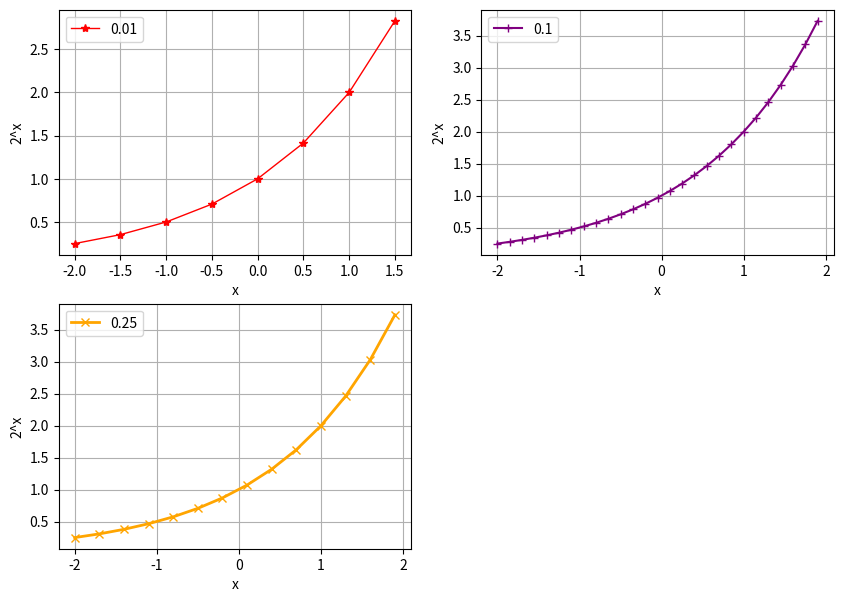

Generate this figure with matplotlib:
# для построенного в рамках задания 14 графика измените:
# • цвет линии;
# • тип линии и маркеров;
# • шаг выборки данных.
# Далее введите сетку. Сохраните полученный график в файл, опробуйте со-
# хранять файл в разных форматах: png, jpg, pdf, eps, svg, svgz.
import numpy as np
import matplotlib.pyplot as plt
plt.figure(figsize=(10, 7))
plt . subplot (2 , 2 , 1)
x1 = np.arange(-2, 2, 0.5)
y1 = np.power(2, x1)
plt.plot(x1, y1, label='0.01', marker='*', color = 'red', linewidth = 1 )

plt.xlabel('x')
plt.ylabel('2^x')
plt . legend ( loc =  'best' )
plt . grid ( True )

plt . subplot (2 , 2 , 2)
x2 = np.arange(-2, 2, 0.15)
y2 = np.power(2, x2)
plt.plot(x2, y2, label='0.1', marker='+', color ='purple', linewidth = 1.5)

plt.xlabel('x')
plt.ylabel('2^x')
plt . legend ( loc =  'best' )
plt . grid ( True )

plt . subplot (2 , 2 , 3)
x3 = np.arange(-2, 2, 0.3)
y3 = np.power(2, x3)
plt.plot(x3, y3, label='0.25', marker='x', color ='orange', linewidth = 2)

plt.xlabel('x')
plt.ylabel('2^x')
plt . legend ( loc =  'best' )
plt . grid ( True )

plt . savefig ('1.png')
plt . savefig ('1.jpg')
plt . savefig ('1.pdf')
plt . savefig ('1.eps')
plt . savefig ('1.svg')
plt . savefig ('1.svgz')
plt.show()